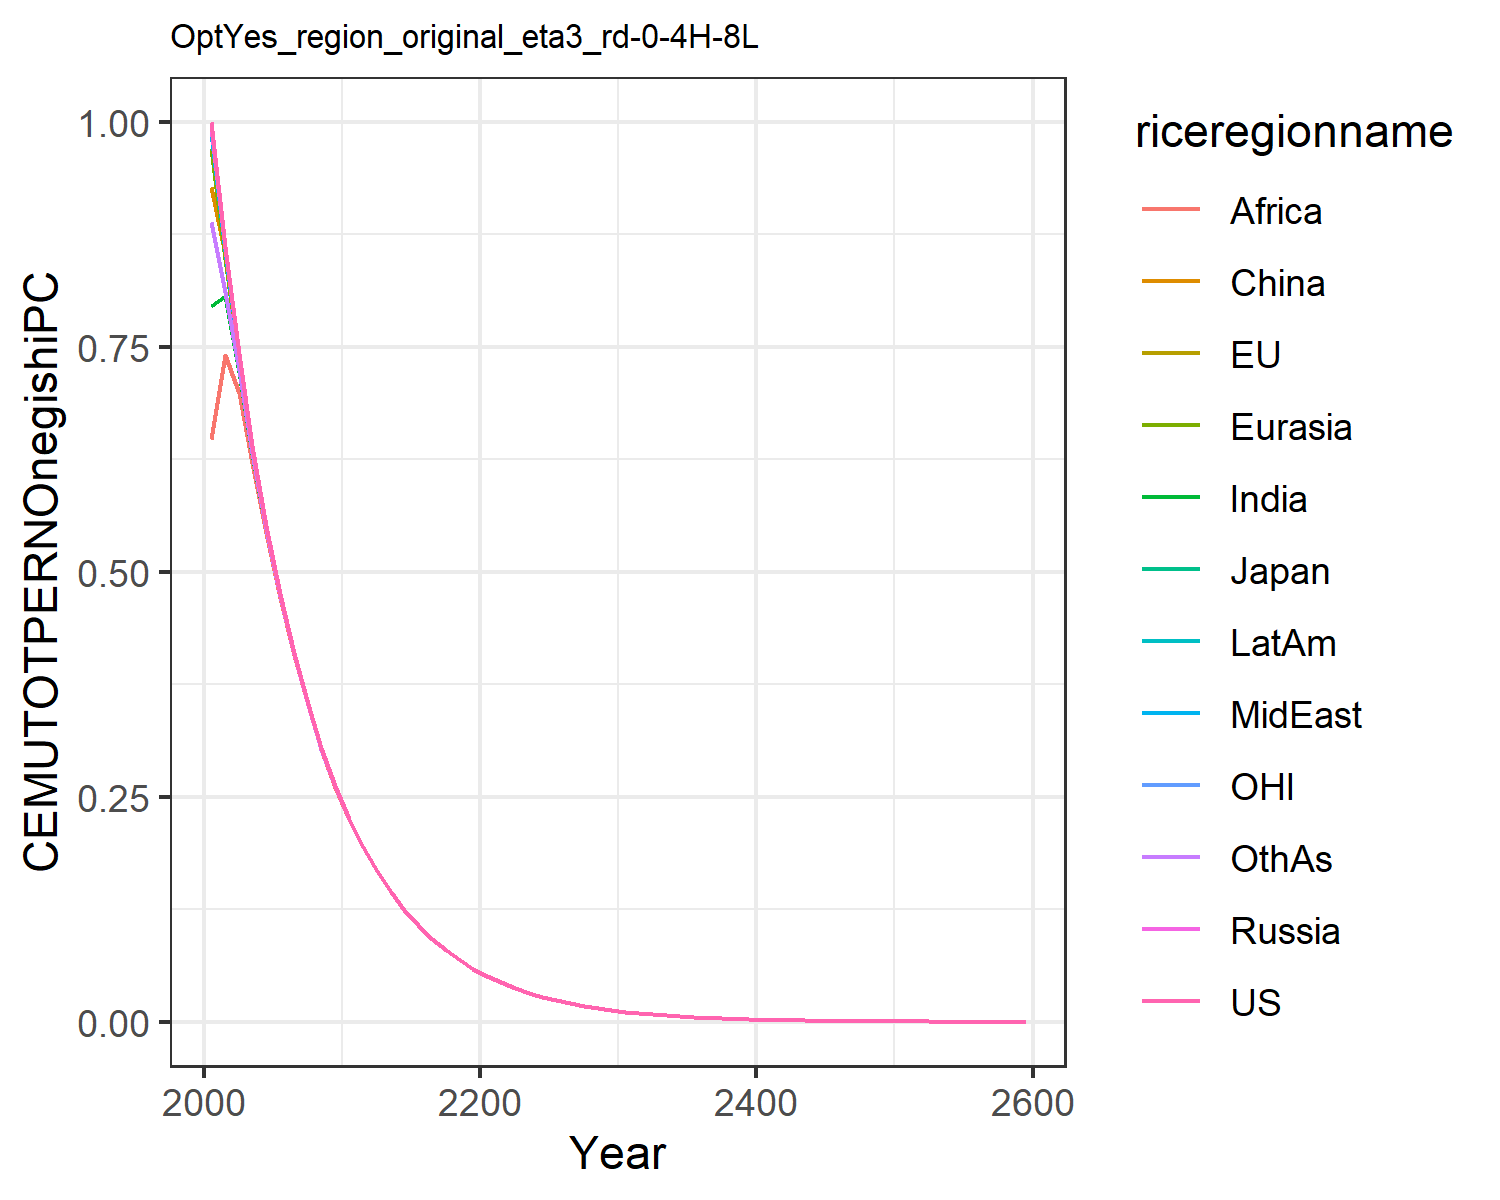

The file beside this chart, header and first rows:
0.9995744254070471, 0.9989595705957063, 0.9992417252061888, 0.9945590867766354, 0.9711605368957653, 0.9274089448870974, 0.7958326105793788, 0.9871715974145606, 0.6474835357784614, 0.9872581902489826, 0.9991433146535608, 0.8883119424964763
0.8614, 0.861, 0.8611, 0.8594, 0.848, 0.8528, 0.8069, 0.8564, 0.7407, 0.8566, 0.8612, 0.811
0.7423, 0.7421, 0.7422, 0.7413, 0.7367, 0.7386, 0.7219, 0.7399, 0.6982, 0.7402, 0.7422, 0.7238
0.6397, 0.6396, 0.6396, 0.6391, 0.6371, 0.6379, 0.6309, 0.6384, 0.6213, 0.6386, 0.6396, 0.632
0.5512, 0.5511, 0.5512, 0.5509, 0.5499, 0.5502, 0.5472, 0.5505, 0.5431, 0.5507, 0.5512, 0.5478
0.475, 0.4749, 0.4749, 0.4748, 0.4743, 0.4744, 0.473, 0.4746, 0.4711, 0.4747, 0.4749, 0.4733
0.4093, 0.4092, 0.4092, 0.4091, 0.4089, 0.409, 0.4082, 0.409, 0.4073, 0.4091, 0.4093, 0.4084
0.3527, 0.3526, 0.3526, 0.3526, 0.3524, 0.3525, 0.3521, 0.3525, 0.3516, 0.3526, 0.3526, 0.3522
0.3039, 0.3039, 0.3039, 0.3038, 0.3037, 0.3038, 0.3035, 0.3038, 0.3033, 0.3038, 0.3039, 0.3036
0.2618, 0.2618, 0.2618, 0.2618, 0.2618, 0.2618, 0.2616, 0.2618, 0.2615, 0.2618, 0.2618, 0.2617
0.2256, 0.2256, 0.2256, 0.2256, 0.2256, 0.2256, 0.2255, 0.2256, 0.2254, 0.2256, 0.2256, 0.2255
0.1944, 0.1944, 0.1944, 0.1944, 0.1944, 0.1944, 0.1943, 0.1944, 0.1943, 0.1944, 0.1944, 0.1944
0.1675, 0.1675, 0.1675, 0.1675, 0.1675, 0.1675, 0.1675, 0.1675, 0.1674, 0.1675, 0.1675, 0.1675
0.1443, 0.1443, 0.1443, 0.1443, 0.1443, 0.1443, 0.1443, 0.1443, 0.1443, 0.1443, 0.1443, 0.1443
0.1244, 0.1244, 0.1244, 0.1244, 0.1244, 0.1244, 0.1244, 0.1244, 0.1243, 0.1244, 0.1244, 0.1244
0.1072, 0.1072, 0.1072, 0.1072, 0.1072, 0.1072, 0.1072, 0.1072, 0.1071, 0.1072, 0.1072, 0.1072
0.09235, 0.09235, 0.09235, 0.09235, 0.09234, 0.09234, 0.09234, 0.09234, 0.09233, 0.09235, 0.09235, 0.09234
0.07957, 0.07957, 0.07957, 0.07957, 0.07957, 0.07957, 0.07957, 0.07957, 0.07956, 0.07957, 0.07957, 0.07957
0.06857, 0.06857, 0.06857, 0.06856, 0.06856, 0.06856, 0.06856, 0.06856, 0.06856, 0.06856, 0.06857, 0.06856
0.05908, 0.05908, 0.05908, 0.05908, 0.05908, 0.05908, 0.05908, 0.05908, 0.05908, 0.05908, 0.05908, 0.05908
0.05091, 0.05091, 0.05091, 0.05091, 0.05091, 0.05091, 0.05091, 0.05091, 0.0509, 0.05091, 0.05091, 0.05091
0.04387, 0.04387, 0.04387, 0.04387, 0.04387, 0.04386, 0.04386, 0.04386, 0.04386, 0.04387, 0.04387, 0.04386
0.0378, 0.0378, 0.0378, 0.0378, 0.0378, 0.0378, 0.0378, 0.0378, 0.0378, 0.0378, 0.0378, 0.0378
0.03257, 0.03257, 0.03257, 0.03257, 0.03257, 0.03257, 0.03257, 0.03257, 0.03257, 0.03257, 0.03257, 0.03257
0.02806, 0.02806, 0.02806, 0.02806, 0.02806, 0.02806, 0.02806, 0.02806, 0.02806, 0.02806, 0.02806, 0.02806
0.02418, 0.02418, 0.02418, 0.02418, 0.02418, 0.02418, 0.02418, 0.02418, 0.02418, 0.02418, 0.02418, 0.02418
0.02084, 0.02084, 0.02084, 0.02084, 0.02084, 0.02084, 0.02084, 0.02084, 0.02084, 0.02084, 0.02084, 0.02084
0.01795, 0.01795, 0.01795, 0.01795, 0.01795, 0.01795, 0.01795, 0.01795, 0.01795, 0.01795, 0.01795, 0.01795
0.01547, 0.01547, 0.01547, 0.01547, 0.01547, 0.01547, 0.01547, 0.01547, 0.01547, 0.01547, 0.01547, 0.01547
0.01333, 0.01333, 0.01333, 0.01333, 0.01333, 0.01333, 0.01333, 0.01333, 0.01333, 0.01333, 0.01333, 0.01333
0.01149, 0.01149, 0.01149, 0.01149, 0.01149, 0.01149, 0.01149, 0.01149, 0.01149, 0.01149, 0.01149, 0.01149
0.009898, 0.009897, 0.009897, 0.009897, 0.009897, 0.009897, 0.009897, 0.009897, 0.009897, 0.009897, 0.009897, 0.009897
0.008528, 0.008528, 0.008528, 0.008528, 0.008528, 0.008528, 0.008528, 0.008528, 0.008528, 0.008528, 0.008528, 0.008528
0.007349, 0.007349, 0.007349, 0.007349, 0.007349, 0.007349, 0.007349, 0.007349, 0.007348, 0.007349, 0.007349, 0.007349
0.006332, 0.006332, 0.006332, 0.006332, 0.006332, 0.006332, 0.006332, 0.006332, 0.006332, 0.006332, 0.006332, 0.006332
0.005456, 0.005456, 0.005456, 0.005456, 0.005456, 0.005456, 0.005456, 0.005456, 0.005456, 0.005456, 0.005456, 0.005456
0.004701, 0.004701, 0.004701, 0.004701, 0.004701, 0.004701, 0.004701, 0.004701, 0.004701, 0.004701, 0.004701, 0.004701
0.004051, 0.004051, 0.004051, 0.004051, 0.004051, 0.004051, 0.004051, 0.004051, 0.004051, 0.004051, 0.004051, 0.004051
0.003491, 0.003491, 0.003491, 0.003491, 0.003491, 0.003491, 0.003491, 0.003491, 0.003491, 0.003491, 0.003491, 0.003491
0.003008, 0.003008, 0.003008, 0.003008, 0.003008, 0.003008, 0.003008, 0.003008, 0.003008, 0.003008, 0.003008, 0.003008
0.002592, 0.002592, 0.002592, 0.002592, 0.002592, 0.002592, 0.002592, 0.002592, 0.002592, 0.002592, 0.002592, 0.002592
0.002233, 0.002233, 0.002233, 0.002233, 0.002233, 0.002233, 0.002233, 0.002233, 0.002233, 0.002233, 0.002233, 0.002233
0.001924, 0.001924, 0.001924, 0.001924, 0.001924, 0.001924, 0.001924, 0.001924, 0.001924, 0.001924, 0.001924, 0.001924
0.001658, 0.001658, 0.001658, 0.001658, 0.001658, 0.001658, 0.001658, 0.001658, 0.001658, 0.001658, 0.001658, 0.001658
0.001429, 0.001429, 0.001429, 0.001429, 0.001429, 0.001429, 0.001429, 0.001429, 0.001429, 0.001429, 0.001429, 0.001429
0.001231, 0.001231, 0.001231, 0.001231, 0.001231, 0.001231, 0.001231, 0.001231, 0.001231, 0.001231, 0.001231, 0.001231
0.001061, 0.001061, 0.001061, 0.001061, 0.001061, 0.001061, 0.001061, 0.001061, 0.001061, 0.001061, 0.001061, 0.001061
0.000914, 0.000914, 0.000914, 0.000914, 0.000914, 0.000914, 0.000914, 0.000914, 0.000914, 0.000914, 0.000914, 0.000914
0.0007876, 0.0007876, 0.0007876, 0.0007876, 0.0007876, 0.0007876, 0.0007876, 0.0007876, 0.0007876, 0.0007876, 0.0007876, 0.0007876
0.0006786, 0.0006786, 0.0006786, 0.0006786, 0.0006786, 0.0006786, 0.0006786, 0.0006786, 0.0006786, 0.0006786, 0.0006786, 0.0006786
0.0005848, 0.0005848, 0.0005848, 0.0005848, 0.0005848, 0.0005848, 0.0005848, 0.0005848, 0.0005848, 0.0005848, 0.0005848, 0.0005848
0.0005039, 0.0005039, 0.0005039, 0.0005039, 0.0005039, 0.0005039, 0.0005039, 0.0005039, 0.0005039, 0.0005039, 0.0005039, 0.0005039
0.0004342, 0.0004342, 0.0004342, 0.0004342, 0.0004342, 0.0004342, 0.0004342, 0.0004342, 0.0004342, 0.0004342, 0.0004342, 0.0004342
0.0003741, 0.0003741, 0.0003741, 0.0003741, 0.0003741, 0.0003741, 0.0003741, 0.0003741, 0.0003741, 0.0003741, 0.0003741, 0.0003741
0.0003224, 0.0003224, 0.0003224, 0.0003224, 0.0003224, 0.0003224, 0.0003224, 0.0003224, 0.0003224, 0.0003224, 0.0003224, 0.0003224
0.0002778, 0.0002778, 0.0002778, 0.0002778, 0.0002778, 0.0002778, 0.0002778, 0.0002778, 0.0002778, 0.0002778, 0.0002778, 0.0002778
0.0002393, 0.0002393, 0.0002393, 0.0002393, 0.0002393, 0.0002393, 0.0002393, 0.0002393, 0.0002393, 0.0002393, 0.0002393, 0.0002393
0.0002062, 0.0002062, 0.0002062, 0.0002062, 0.0002062, 0.0002062, 0.0002062, 0.0002062, 0.0002062, 0.0002062, 0.0002062, 0.0002062
0.0001777, 0.0001777, 0.0001777, 0.0001777, 0.0001777, 0.0001777, 0.0001777, 0.0001777, 0.0001777, 0.0001777, 0.0001777, 0.0001777
0.001107, 0.001107, 0.001107, 0.001107, 0.001107, 0.001107, 0.001107, 0.001107, 0.001107, 0.001107, 0.001107, 0.001107
